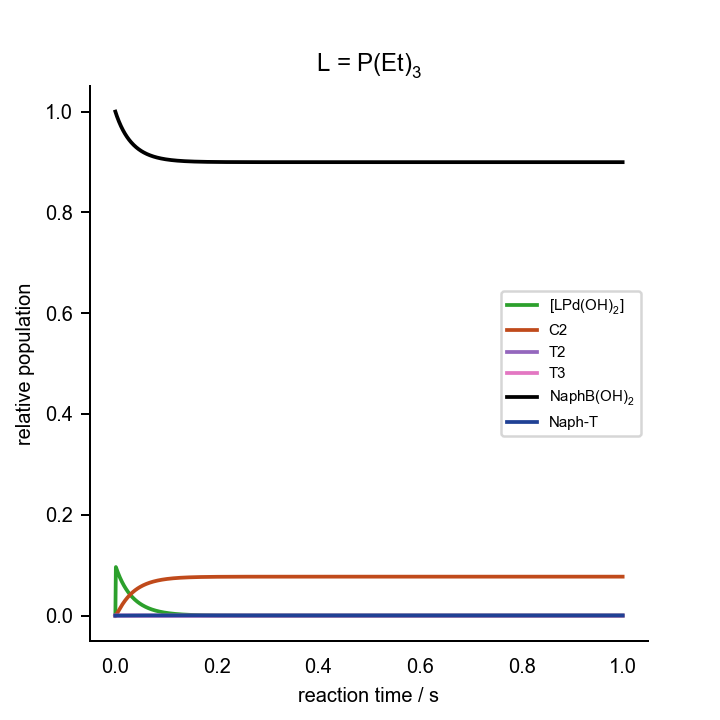

Source data for this figure (header and first rows):
0.000000000000000000e+00	0.000000000000000000e+00	0.000000000000000000e+00	0.000000000000000000e+00	0.000000000000000000e+00	0.000000000000000000e+00	0.000000000000000000e+00	0.000000000000000000e+00	0.000000000000000000e+00	0.000000000000000000e+00	0.000000000000000000e+00	1.000000000000000021e-03	2.000000000000000042e-02	7.000000000000000666e-02	0.000000000000000000e+00	0.000000000000000000e+00	0.000000000000000000e+00
1.000000000000000021e-03	1.927559813321373054e-03	1.905558726609250267e-07	4.218443270008641196e-09	1.535789899471342484e-05	4.566093896652515817e-05	6.113184175582806775e-22	9.158421282802847546e-08	3.673433162529570155e-06	3.058333200856932305e-08	7.641050667136298898e-15	3.715486843232660538e-06	1.993483327558581361e-02	6.995415096627176366e-02	4.584903372820803942e-05	8.199506074360379458e-15	1.575114138337461529e-07
2.000000000000000042e-03	1.869144243093872173e-03	1.842336928893968782e-07	4.078485545727577678e-09	4.334560061909426747e-05	7.666472290009064203e-05	1.026404299533289226e-21	8.854567089974142356e-08	3.551550005396221076e-06	2.962510425766929428e-08	7.401647371807825003e-15	3.493700210212401371e-06	1.987578881137242945e-02	6.992296281984633488e-02	7.703718015362269315e-05	2.859555979146767769e-14	3.428321132771755925e-07
3.000000000000000062e-03	1.812648428931157990e-03	1.781519420409171647e-07	3.943850337649378569e-09	7.574926152017812185e-05	1.013002642004404922e-04	1.356231130339428458e-21	8.562268303266515064e-08	3.434302270673175057e-06	2.863592447582370426e-08	7.154510559405486289e-15	3.285694335083618707e-06	1.981869780614759630e-02	6.989814908841415764e-02	1.018509115858035692e-04	5.805765890240486082e-14	5.220113956750656499e-07
4.000000000000000083e-03	1.758000386028625312e-03	1.722996476107538653e-07	3.814294740752539235e-09	1.101194411303430904e-04	1.220909538194497380e-04	1.634582501484427996e-21	8.280997566770334069e-08	3.321478466957133580e-06	2.768590511369570393e-08	6.917157401585958549e-15	3.090565364950994208e-06	1.976348628954779918e-02	6.987718613305776705e-02	1.228138669422173060e-04	9.496303605401261445e-14	6.952271157736274070e-07
5.000000000000000104e-03	1.705131417631435432e-03	1.666664519928357061e-07	3.689589462477063015e-09	1.453454051549909760e-04	1.402181205439262997e-04	1.877274227612642676e-21	8.010257077197974133e-08	3.212878917161900021e-06	2.677282108793166826e-08	6.689032000656973799e-15	2.907473158595531443e-06	1.971008365042914781e-02	6.985889239310877352e-02	1.411076068911919126e-04	1.382595159329761256e-13	8.627133812290686882e-07
6.000000000000000125e-03	1.653975868300876966e-03	1.612425651909297168e-07	3.569517775793625213e-09	1.808251568697521506e-04	1.563511850682215926e-04	2.093268608052514530e-21	7.749576311326268653e-08	3.108314868808286373e-06	2.589468440478343981e-08	6.469637692281289861e-15	2.735636179681564386e-06	1.965842244932861083e-02	6.984259822890924452e-02	1.574017710907417607e-04	1.871885780002532424e-13	1.024691144457108920e-06
7.000000000000000146e-03	1.604470960759828667e-03	1.560187277564247787e-07	3.453874698733565425e-09	2.161986168542945515e-04	1.709146530104141176e-04	2.288248978682322708e-21	7.498510244839113687e-08	3.007607790632885548e-06	2.504973634874004889e-08	6.258535094041358306e-15	2.574327070267893873e-06	1.960843824477561878e-02	6.982787892712222222e-02	1.721210728777776932e-04	2.411676355574821697e-13	1.181369883588691017e-06
8.000000000000000167e-03	1.556556643217827697e-03	1.509861765335279508e-07	3.342466236068542627e-09	2.512372749017344805e-04	1.841986245824084442e-04	2.466099235092489582e-21	7.256637706031768650e-08	2.910588716700115790e-06	2.423637800584067349e-08	6.055324747290019708e-15	2.422868589524199051e-06	1.956006943132347631e-02	6.981444418996007872e-02	1.855558100398832142e-04	2.997298789890211554e-13	1.332948773683735137e-06
9.000000000000001055e-03	1.510175446734304166e-03	1.461366130046922508e-07	3.235108678553158457e-09	2.857908218986436664e-04	1.964123135002131780e-04	2.629620352921347210e-21	7.023559854461734846e-08	2.817097638208826022e-06	2.345313421184968461e-08	5.859638109968379537e-15	2.280629885533743532e-06	1.951325708859606364e-02	6.980208461545034382e-02	1.979153845496037266e-04	3.624897688861174783e-13	1.479617546829276704e-06
1.000000000000000021e-02	1.465272349520700245e-03	1.414621737724158217e-07	3.131627949462133704e-09	3.197585211696545352e-04	2.077128188222578879e-04	2.780915589936481674e-21	6.798898762266611550e-08	2.726982935447585269e-06	2.269863206221921753e-08	5.671132187578131462e-15	2.147023063855626373e-06	1.946794483803150275e-02	6.979064292492304089e-02	2.093570750769104493e-04	4.291215282795113878e-13	1.621557187797658215e-06
1.099999999999999936e-02	1.421794653760858045e-03	1.369554036208040299e-07	3.031859008236533908e-09	3.530725720372959600e-04	2.182218914460445555e-04	2.921614958508577789e-21	6.582296119463829541e-08	2.640100858927291727e-06	2.197158673776868172e-08	5.489485991926849479e-15	2.021500042850146623e-06	1.942407871283938214e-02	6.977999719595452677e-02	2.200028040454595922e-04	4.993450183017389313e-13	1.758940507842659173e-06
1.200000000000000025e-02	1.379691864721668132e-03	1.326092299933727153e-07	2.935645285483258639e-09	3.856878391706774004e-04	2.280363319936102662e-04	3.053014434031133621e-21	6.373412007315538223e-08	2.556315037642499696e-06	2.127079122018572684e-08	5.314397971710338899e-15	1.903549646275074752e-06	1.938160703077850683e-02	6.977005046397413701e-02	2.299495360258573711e-04	5.729158764153869973e-13	1.891932662796426484e-06
1.300000000000000114e-02	1.338915582134304937e-03	1.284169398075438161e-07	2.842838169703555832e-09	4.175752552406110352e-04	2.372347025918160649e-04	3.176165813165281354e-21	6.171923783997002696e-08	2.475496032215765825e-06	2.059510848444637071e-08	5.145584061928467852e-15	1.792694939773927615e-06	1.934048027976520076e-02	6.976072401004587697e-02	2.392759899540994914e-04	6.496184997972211512e-13	2.020691599034719987e-06
1.400000000000000029e-02	1.299419394625025807e-03	1.243721575597419344e-07	2.753296522589364626e-09	4.487173729150299717e-04	2.458818858450122387e-04	3.291937749958339395e-21	5.977525032289893647e-08	2.397520912588718779e-06	1.994346518241193462e-08	4.982776105854342665e-15	1.688490767109844586e-06	1.930065100696200936e-02	6.975195280148754895e-02	2.480471985124192225e-04	7.292608288993109659e-13	2.145368467980893267e-06
1.499999999999999944e-02	1.261158781829470809e-03	1.204688250858026298e-07	2.666886230970639826e-09	4.791052906328410505e-04	2.540322619099707720e-04	3.401058290901288430e-21	5.789924586838641941e-08	2.322272868202601840e-06	1.931484638196412274e-08	4.825720540716173439e-15	1.590521476891471510e-06	1.926207371597093293e-02	6.974368231442643062e-02	2.563176855735111478e-04	8.116703851663766102e-13	2.266108000662147683e-06
1.600000000000000033e-02	1.224091022416071454e-03	1.167011827921001663e-07	2.583479791313902733e-09	5.087364727838248691e-04	2.617319848756070855e-04	3.504145351351447193e-21	5.608845632084132896e-08	2.249640845789763211e-06	1.870829108740964568e-08	4.674177278567792511e-15	1.498398834819854548e-06	1.922470477033731001e-02	6.973586625708014242e-02	2.641337429197786473e-04	8.966912094604359639e-13	2.383048851718712282e-06
1.700000000000000122e-02	1.188175105989044879e-03	1.130637519963217192e-07	2.502955918790088120e-09	5.376131680348007454e-04	2.690206567559992709e-04	3.601729127117882917e-21	5.434024853532940377e-08	2.179519208947330817e-06	1.812288830534441925e-08	4.527918723433387575e-15	1.411760085943831370e-06	1.918850230125417056e-02	6.972846489544434756e-02	2.715351045556001750e-04	9.841814308467086286e-13	2.496323922586158964e-06
1.800000000000000211e-02	1.153371653079443213e-03	1.095513187830740468e-07	2.425199189876125744e-09	5.657412375402052010e-04	2.759325832119956246e-04	3.694268906175307944e-21	5.265211661831082211e-08	2.111807426842239047e-06	1.755777360486118305e-08	4.386728911955591301e-15	1.330266173109937466e-06	1.915342612369970096e-02	6.972144379728395513e-02	2.785562027159600197e-04	1.074011338280332170e-12	2.606060651961338783e-06
1.899999999999999953e-02	1.119642835859809222e-03	1.061589185726852472e-07	2.350099700744746573e-09	5.931292792523021285e-04	2.824977321382919843e-04	3.782165902303586338e-21	5.102167451114922569e-08	2.046409776649231167e-06	1.701212597688281406e-08	4.250402728773562785e-15	1.253600082948068131e-06	1.911943765356071898e-02	6.971477287326642569e-02	2.852271267335113113e-04	1.166061784969726201e-12	2.712381298930171973e-06
2.000000000000000042e-02	1.086952306789473136e-03	1.028818220474176031e-07	2.277552755704417733e-09	6.197879581688321531e-04	2.887424781471990614e-04	3.865773222288226962e-21	4.944664922601164728e-08	1.983235072129620268e-06	1.648516505032659296e-08	4.118745211048883853e-15	1.181465319941334519e-06	1.908649983297278085e-02	6.970842563222696964e-02	2.915743677729551670e-04	1.260222896775347569e-12	2.815403196364152088e-06
2.100000000000000130e-02	1.055265128949126443e-03	9.971552180909840517e-08	2.207458571830590591e-09	6.457294940373802840e-04	2.946901876295376791e-04	3.945403698750018436e-21	4.792487443329922130e-08	1.922196406306764291e-06	1.597614852937907600e-08	3.991570908230473887e-15	1.113584494873130766e-06	1.905457705758693138e-02	6.970237859586592144e-02	2.976214041340088934e-04	1.356392982195928027e-12	2.915238995557250857e-06
2.199999999999999872e-02	1.024547711017202581e-03	9.665571996537525733e-08	2.139722004156008873e-09	6.709672619919552182e-04	3.003616859698467548e-04	4.021336145245228174e-21	4.645428449540402566e-08	1.863210912179704597e-06	1.548436985064273372e-08	3.868703296749721226e-15	1.049698014688700339e-06	1.902363510869893234e-02	6.969661083130870849e-02	3.033891686912245007e-04	1.454477621138315914e-12	3.011996893180674011e-06
2.299999999999999961e-02	9.947677462569710655e-04	9.369831657581370343e-08	2.074252289893648989e-09	6.955154800255324097e-04	3.057756338262474470e-04	4.093820393915316531e-21	4.503290891369675707e-08	1.806199539788772416e-06	1.500915604820367130e-08	3.749974246660043881e-15	9.895628713881235330e-07	1.899364108960234152e-02	6.969110357461645588e-02	3.088964253834559090e-04	1.554388893618177754e-12	3.105780843021331303e-06
2.400000000000000050e-02	9.658941542780661443e-04	9.083939879373577949e-08	2.010962808063606332e-09	7.193889630659041018e-04	3.109488336922575005e-04	4.163081399745704520e-21	4.365886710991893750e-08	1.751086846889114377e-06	1.454986577267043050e-08	3.635223526742173364e-15	9.329515193492370880e-07	1.896456336490386432e-02	6.968583992402534177e-02	3.141600759745729471e-04	1.656044717537485677e-12	3.196690756862898466e-06
2.500000000000000139e-02	9.378970254285670573e-04	8.807523064701698267e-08	1.949770853264086793e-09	7.426029286731888890e-04	3.158964821923659233e-04	4.229322618304228949e-21	4.233036351466173427e-08	1.697800801872570266e-06	1.410588745095353285e-08	3.524298344769907811e-15	8.796508324314340803e-07	1.893637150263880256e-02	6.968080458746198080e-02	3.191954125379687745e-04	1.759368276451259727e-12	3.284822695259344267e-06
2.600000000000000228e-02	9.107475696757631051e-04	8.540224360753949742e-08	1.890597426901528657e-09	7.651728409933238615e-04	3.206323793012857493e-04	4.292728806771282320e-21	4.104568303488449336e-08	1.646272601883238784e-06	1.367663760489338967e-08	3.417052927460693866e-15	8.294611377705635663e-07	1.890903622104453050e-02	6.967598367315086527e-02	3.240163268490817042e-04	1.864287529846311977e-12	3.370269042486651644e-06
2.699999999999999969e-02	8.844180669426297044e-04	8.281702764190054464e-08	1.833367039073209156e-09	7.871142876368115038e-04	3.251691031505733048e-04	4.353468364251574899e-21	3.980318675273784038e-08	1.596436500271237661e-06	1.326155927206698261e-08	3.313348125952568508e-15	7.821953189772136123e-07	1.888252933693427421e-02	6.967136451464049640e-02	3.286354853594704154e-04	1.970734780661793157e-12	3.453118675577035377e-06
2.800000000000000058e-02	8.588818199426255474e-04	8.031632280417511109e-08	1.778007522459497330e-09	8.084428811687430433e-04	3.295181575265127200e-04	4.411695306475725654e-21	3.860130788490036707e-08	1.548229644379671739e-06	1.286012053097698522e-08	3.213051047357987511e-15	7.376779824151339285e-07	1.885682371670453425e-02	6.966693552314680293e-02	3.330644768531713104e-04	2.078646295930960149e-12	3.533457124268342612e-06
2.900000000000000147e-02	8.341131102731177190e-04	7.789701141739659393e-08	1.724449859222925411e-09	8.291741800329477646e-04	3.336900965898127389e-04	4.467550935545911638e-21	3.743854802487214654e-08	1.501591924915552280e-06	1.247181314275906765e-08	3.116034715427960798e-15	6.957446823999074935e-07	1.883189323073036769e-02	6.966268606268632979e-02	3.373139373136136072e-04	2.187961975292017201e-12	3.611366719580368269e-06
2.999999999999999889e-02	8.100871566880715052e-04	7.555611073545190122e-08	1.672628018577977588e-09	8.493236251741681031e-04	3.376946315310628871e-04	4.521165267838150382e-21	3.631347361615372670e-08	1.456465834296195875e-06	1.209615127924747095e-08	3.022177752789207989e-15	6.562412029881102266e-07	1.880771271006083378e-02	6.965860634328138734e-02	3.413936567185626167e-04	2.298625056992040023e-12	3.686926734573318914e-06
3.099999999999999978e-02	7.867800746454830987e-04	7.329076595921228233e-08	1.622478802175928995e-09	8.689064905907891486e-04	3.415407220353390561e-04	4.572658258528264710e-21	3.522471259568472163e-08	1.412796332050205423e-06	1.173267032322903720e-08	2.931364081216418018e-15	6.190228873261395914e-07	1.878425790448925645e-02	6.965468732936053176e-02	3.453126706394644431e-04	2.410581853437016094e-12	3.760213520289063052e-06
3.200000000000000067e-02	7.641688388396169823e-04	7.109824376454058106e-08	1.573941700832119056e-09	8.879378432474653365e-04	3.452366551105637911e-04	4.622140856944189078e-21	3.417095128329346766e-08	1.370530719981417257e-06	1.138092575815142467e-08	2.843482644252199824e-15	5.839540156358403073e-07	1.876150544371559675e-02	6.965092066080552646e-02	3.490793391944417090e-04	2.523781518177794423e-12	3.831300631494875951e-06
3.300000000000000155e-02	7.422312469830672334e-04	6.897592615446346376e-08	1.526958758427815577e-09	9.064325122103889963e-04	3.487901135348116244e-04	4.669715922936569546e-21	3.315093142694935063e-08	1.329618523624878975e-06	1.104049212061707770e-08	2.758427145512294416e-15	5.509072253007331650e-07	1.873943279984763982e-02	6.964729858438423182e-02	3.527014156157062623e-04	2.638175834907634129e-12	3.900258947839898393e-06
3.400000000000000244e-02	7.209458856936159588e-04	6.692130470291117649e-08	1.481474444480367107e-09	9.244050643779776633e-04	3.522082354260771923e-04	4.715479024397044591e-21	3.216344743620733180e-08	1.290011381240437954e-06	1.071096202191881573e-08	2.676095804239105205e-15	5.197629713263207342e-07	1.871801825209476813e-02	6.964381389406772149e-02	3.561861059322589309e-04	2.753719028593826269e-12	3.967156787764768208e-06
3.500000000000000333e-02	7.002920979796512305e-04	6.493197512703464373e-08	1.437435533987288995e-09	9.418697859693539627e-04	3.554976663730424953e-04	4.759519135183306069e-21	3.120734377357285315e-08	1.251662939146227050e-06	1.039194522880348482e-08	2.596391125651798853e-15	4.904090236499731788e-07	1.869724085313973633e-02	6.964045987879191602e-02	3.595401212080687994e-04	2.870367594713756331e-12	4.032060016833494522e-06
3.600000000000000422e-02	6.802499523094182382e-04	6.300563217363834323e-08	1.394790994224136313e-09	9.588406687092816075e-04	3.586646052384249907e-04	4.801919248332841772e-21	3.028151249683603868e-08	1.214528753109934064e-06	1.008306780008119122e-08	2.519219685247944504e-15	4.627399987078324187e-07	1.867708039716816509e-02	6.963723027655259468e-02	3.627697234474085153e-04	2.988080144606758993e-12	4.095032150584090752e-06
3.699999999999999817e-02	6.608002131738126023e-04	6.114006479900972355e-08	1.353491878037460381e-09	9.753313998170130101e-04	3.617148445494349569e-04	4.842756916809081521e-21	2.938489094241703240e-08	1.178566195398352726e-06	9.783971275031607055e-09	2.444491926045327530e-15	4.366569227589297139e-07	1.865751738946028193e-02	6.963411923391779612e-02	3.658807660822009449e-04	3.106817265007540187e-12	4.156134452229252792e-06
3.799999999999999906e-02	6.419243130584129488e-04	5.933315162296908640e-08	1.313491223208372451e-09	9.913553552526640621e-04	3.646538062673724667e-04	4.882104732383666432e-21	2.851645954050664543e-08	1.143734367115381767e-06	9.494311909916673644e-09	2.372121967841867880e-15	4.120668246650758475e-07	1.863853301745568500e-02	6.963112127016629627e-02	3.688787298337099611e-04	3.226541390115432910e-12	4.215426025514191538e-06
3.899999999999999994e-02	6.236043257458680385e-04	5.758285663935442539e-08	1.274743957492952612e-09	1.006925595407909485e-03	3.674865735315657029e-04	4.920030750623367490e-21	2.767523975345372141e-08	1.109994015485435172e-06	9.213759959237552127e-09	2.302027427653753454e-15	3.888823560031252294e-07	1.862010912320763087e-02	6.962823124545591824e-02	3.717687545440607187e-04	3.347216684772735493e-12	4.272963903017076639e-06
4.000000000000000083e-02	6.058229408748018983e-04	5.588722516644904655e-08	1.237206808974424427e-09	1.022054863121230842e-03	3.702179189785122075e-04	4.956598870026051378e-21	2.686029212947314910e-08	1.077307455764215448e-06	8.941998998640720184e-09	2.234129250558515113e-15	3.670214365522151176e-07	1.860222817714892590e-02	6.962544433242127961e-02	3.745556675787114348e-04	3.468808937531259421e-12	4.328803130157638002e-06
4.100000000000000172e-02	5.885634396860643137e-04	5.424438002203558982e-08	1.200838221388025087e-09	1.036755583309653065e-03	3.728523300311389877e-04	4.991869170592748201e-21	2.607071446431312117e-08	1.045638497481427678e-06	8.678725286644946938e-09	2.168351550236529627e-15	3.464069233479879203e-07	1.858487325309629568e-02	6.962275599080494648e-02	3.772440091950405032e-04	3.591285462541814570e-12	4.382996845161361149e-06
4.200000000000000261e-02	5.718096718915147017e-04	5.265251790885897059e-08	1.165598274103821621e-09	1.051039864163583930e-03	3.753940315897882169e-04	5.025898217614204487e-21	2.530564006404838255e-08	1.014952374741243034e-06	8.423647162577592940e-09	2.104621458558464378e-15	3.269663016353237302e-07	1.856802800442494683e-02	6.962016194469110297e-02	3.798380553088801068e-04	3.714615009342837927e-12	4.435596355209933675e-06
4.300000000000000350e-02	5.555460336045580164e-04	5.110990599727655966e-08	1.131448606474788737e-09	1.064919499457449899e-03	3.778470064204263136e-04	5.058739334628017069e-21	2.456423610264514322e-08	9.852156803255120383e-07	8.176484478321293999e-09	2.042868983619414715e-15	3.086313961768140645e-07	1.855167664134913658e-02	6.961765816204527890e-02	3.823418379547080265e-04	3.838767679741854948e-12	4.486651208993172176e-06
4.399999999999999745e-02	5.397574462754242512e-04	4.961487869281032210e-08	1.098352346278169863e-09	1.078405971806066770e-03	3.802150135274927562e-04	5.090442849394297182e-21	2.384570206839278020e-08	9.563963033627851614e-07	7.936968061657002191e-09	1.983026875666574025e-15	2.913381014917779658e-07	1.853580390924881860e-02	6.961524083627286530e-02	3.847591637271155583e-04	3.963714851075996231e-12	4.536209265863572027e-06
4.499999999999999833e-02	5.244293365776765128e-04	4.816583457716198619e-08	1.066274041996897219e-09	1.091510456814674809e-03	3.825016047758488013e-04	5.121056316430387558e-21	2.314926829370498566e-08	9.284633703425310043e-07	7.704839209150282062e-09	1.925030500407555474e-15	2.750261297066273715e-07	1.852039506798586546e-02	6.961290636953181010e-02	3.870936304681930895e-04	4.089429105236917374e-12	4.584316761781415437e-06
4.599999999999999922e-02	5.095476171956851361e-04	4.676123351204917366e-08	1.035179598705478278e-09	1.104243827692830485e-03	3.847101399185093632e-04	5.150624718202368212e-21	2.247419456317524503e-08	9.013871892693006466e-07	7.479849206695942404e-09	1.868817719228451713e-15	2.596387747966856403e-07	1.850543587215715963e-02	6.961065135764230027e-02	3.893486423576950572e-04	4.215884162906058020e-12	4.631018372226319947e-06
4.700000000000000011e-02	4.950986684658725216e-04	4.539959389594570076e-08	1.005036217340817600e-09	1.116616660529939084e-03	3.868438002669272657e-04	5.179190648143140449e-21	2.181976879512077781e-08	8.751391967655910290e-07	7.261758875960803791e-09	1.814328775881900998e-15	2.451226920892151068e-07	1.849091255223474228e-02	6.960847257635707774e-02	3.915274236429117875e-04	4.343054822514839768e-12	4.676357272239874474e-06
4.800000000000000100e-02	4.810693208273257907e-04	4.407949006448746828e-08	9.758123371534492544e-10	1.128639239836165325e-03	3.889056011075015472e-04	5.206794476885079725e-21	2.118530579217442703e-08	8.496919079452154639e-07	7.050338145104654667e-09	1.761506189240464207e-15	2.314276919814364993e-07	1.847681179654660222e-02	6.960636696888790331e-02	3.936330311120785205e-04	4.470916903501642461e-12	4.720375193753652495e-06
4.900000000000000189e-02	4.674468380400585688e-04	4.279954982592622088e-08	9.474775811484057536e-10	1.140321564429264091e-03	3.908984030290085332e-04	5.233474503912207169e-21	2.057014605678292996e-08	8.250188688909972213e-07	6.845365642268405027e-09	1.710294651737828606e-15	2.185065469033087111e-07	1.846312073405405665e-02	6.960433163452382777e-02	3.956683654761550435e-04	4.599447193478105522e-12	4.763112480347220546e-06
5.000000000000000278e-02	4.542189011316376734e-04	4.155845212359498368e-08	9.200027043378257704e-10	1.151673353610305076e-03	3.928249222815827072e-04	5.259267096246847236e-21	1.997365466774910290e-08	8.010946115817867829e-07	6.646628310429369965e-09	1.660640933148062774e-15	2.063148106261398080e-07	1.844982691788467702e-02	6.960236381822025586e-02	3.976361817797485743e-04	4.728623398966131311e-12	4.804608139571871442e-06
5.100000000000000366e-02	4.413735930352132800e-04	4.035492481788071553e-08	8.933595446391592538e-10	1.162704053390979436e-03	3.946877402397736228e-04	5.284206815141715545e-21	1.939522021421114822e-08	7.778946111240790343e-07	6.453921042322633889e-09	1.612493789377906465e-15	1.948106490826091981e-07	1.843691830958196776e-02	6.960046090108615302e-02	3.995390989138194885e-04	4.858424099401528118e-12	4.844899892967442927e-06
5.200000000000000455e-02	4.288993838841376953e-04	3.918774258069880640e-08	8.675209762639018038e-10	1.173422842841214493e-03	3.964893120812513355e-04	5.308326532271181398e-21	1.883425378369230291e-08	7.553952451531258858e-07	6.267046334217465732e-09	1.565803875969538861e-15	1.839546819244345427e-07	1.842438326403524756e-02	6.959862039165809477e-02	4.013796083418715000e-04	4.988828704123615225e-12	4.884024223891919388e-06
5.299999999999999850e-02	4.167851169303702545e-04	3.805572489592150336e-08	8.424608654518877668e-10	1.183838640648934501e-03	3.982319747833898329e-04	5.331657536790337741e-21	1.829018800107366128e-08	7.335737552772600750e-07	6.085813957417911835e-09	1.520523666031311028e-15	1.737098340988045057e-07	1.841221051505545145e-02	6.959683991785799162e-02	4.031600821419609941e-04	5.119817412110971475e-12	4.922016423276256003e-06
5.399999999999999939e-02	4.050199950557444592e-04	3.695773415964088890e-08	8.181540284156891596e-10	1.193960111474646991e-03	3.999179544432323609e-04	5.354229633335568721e-21	1.776247611554922376e-08	7.124082104474176025e-07	5.910040646440586604e-09	1.476607372334886706e-15	1.640411967763797082e-07	1.840038916156449753e-02	6.959511721962984010e-02	4.048827803701364209e-04	5.251371174242270591e-12	4.958910633410227373e-06
5.500000000000000028e-02	3.935935678469445662e-04	3.589267387454192463e-08	7.945761913683781546e-10	1.203795672427912956e-03	4.015493730435528222e-04	5.376071232609472204e-21	1.725059113281171755e-08	6.918774721414571627e-07	5.739549802887589947e-09	1.434010873333438888e-15	1.549158970104838915e-07	1.838890865436761113e-02	6.959345014213186298e-02	4.065498578681198301e-04	5.383471657873785257e-12	4.994739889858819382e-06
5.600000000000000117e-02	3.824957192066725728e-04	3.485948693302973813e-08	7.717039525161025298e-10	1.213353499559436700e-03	4.031282547059963049e-04	5.397209435098860256e-21	1.675402498989527781e-08	6.719611612599858768e-07	5.574171214097988213e-09	1.392691642871929631e-15	1.463029755512236561e-07	1.837775878348004571e-02	6.959183662944365412e-02	4.081633705563066832e-04	5.516101213564615563e-12	5.029536161602874927e-06
5.700000000000000205e-02	3.717166554750433462e-04	3.385715398409631401e-08	7.495147459044468015e-10	1.222641534190963605e-03	4.046565314539135746e-04	5.417670108228563707e-21	1.627228777026463457e-08	6.526396266369828246e-07	5.413740785728306104e-09	1.352608683377235557e-15	1.381732722782875230e-07	1.836692966598083357e-02	6.959027471876519377e-02	4.097252812347864878e-04	5.649242843778620625e-12	5.063330389492240802e-06
5.800000000000000294e-02	3.612468940366835696e-04	3.288469187923067840e-08	7.279868070146284919e-10	1.231667489168434800e-03	4.061360485455336165e-04	5.437477957762924819e-21	1.580490695689395900e-08	6.338939150746527535e-07	5.258100287460816618e-09	1.313722462327948576e-15	1.304993187539153049e-07	1.835641173436818041e-02	6.958876253504685250e-02	4.112374649531089525e-04	5.782880173416062413e-12	5.096152523094657894e-06
5.900000000000000383e-02	3.510772523903744825e-04	3.194115219297139355e-08	7.070991400120952038e-10	1.240438855167348134e-03	4.075685694402062225e-04	5.456656594294906214e-21	1.535142672121999014e-08	6.157057428176359921e-07	5.107097111093921568e-09	1.275994851817568231e-15	1.232552374317834758e-07	1.834619572539218993e-02	6.958729828598834988e-02	4.127017140116088080e-04	5.916997422039808221e-12	5.128031556018766419e-06
5.999999999999999778e-02	3.411988376593383453e-04	3.102561981397548504e-08	6.868314865561882174e-10	1.248962906732828957e-03	4.089557803811939276e-04	5.475228594601516174e-21	1.491140724598662416e-08	5.980574683870078945e-07	4.960584040318031561e-09	1.239389071037050528e-15	1.164166470899019390e-07	1.833627266934211714e-02	6.958588025742211414e-02	4.141197425778373928e-04	6.051579377676342863e-12	5.158995559785274667e-06
... 939 more rows
